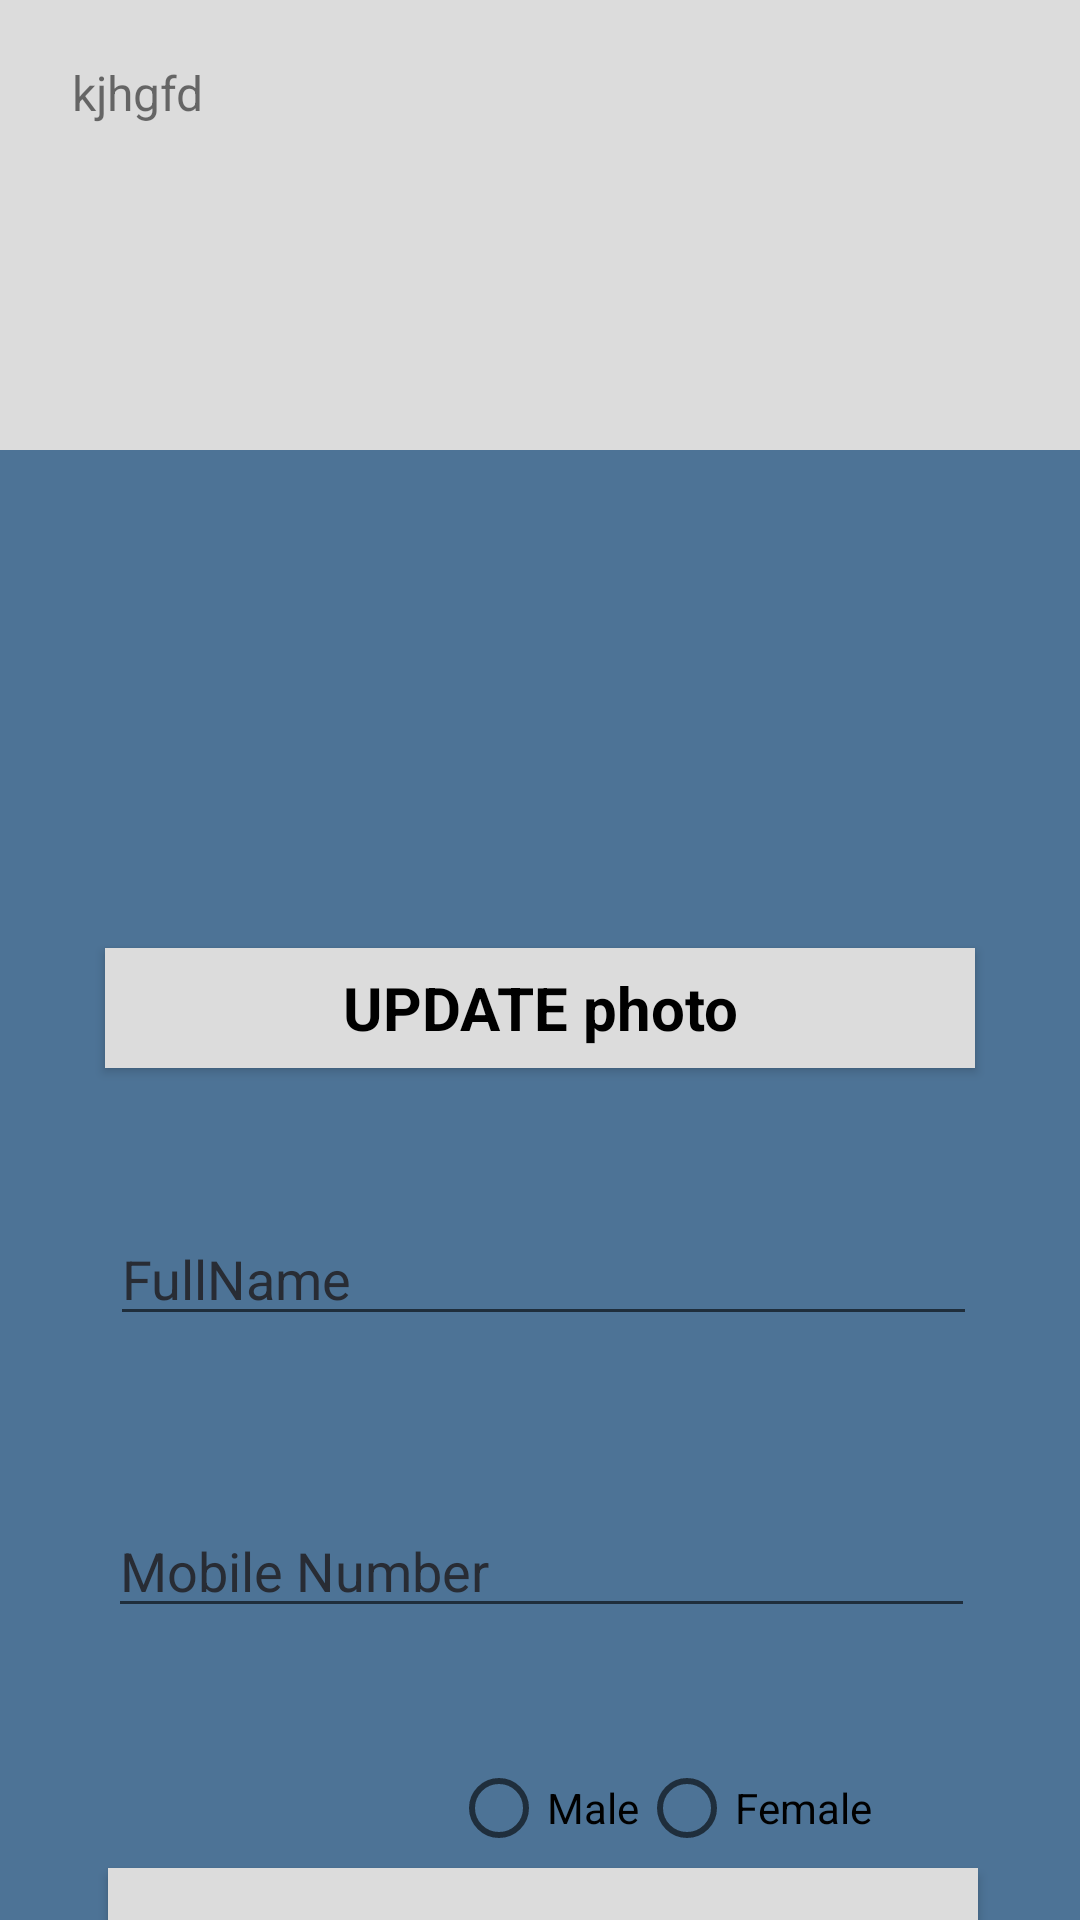

This screen was rendered from an Android layout file. Write that file and the resources it references.
<!-- AndroidManifest.xml: application theme Theme.Loginpage -->
<!-- res/layout/activity_update_profile.xml -->
<?xml version="1.0" encoding="utf-8"?>
<androidx.constraintlayout.widget.ConstraintLayout xmlns:android="http://schemas.android.com/apk/res/android"
    xmlns:app="http://schemas.android.com/apk/res-auto"
    xmlns:tools="http://schemas.android.com/tools"
    android:layout_width="match_parent"
    android:layout_height="match_parent"
    tools:context=".UpdateProfile"
    android:background="@color/prfback">
    <RelativeLayout
        android:layout_width="match_parent"
        android:layout_height="150dp"
        android:padding="20dp"
        android:background="@color/prftop"
        tools:ignore="MissingConstraints">


        <TextView
            android:id="@+id/uptfullname"

            android:layout_width="wrap_content"
            android:layout_height="wrap_content"

            android:text=" kjhgfd"
            android:textSize="16sp"
            />

        <TextView
            android:id="@+id/uptemail"
            android:layout_width="wrap_content"
            android:layout_height="wrap_content"
            android:layout_below="@+id/uptfullname"
            android:layout_centerVertical="true"

            android:text=" "
            android:textSize="16sp" />

        <TextView
            android:id="@+id/uptgender"
            android:layout_width="wrap_content"
            android:layout_height="wrap_content"
            android:layout_below="@+id/uptemail"
            android:layout_centerVertical="true"

            android:text=" "
            android:textSize="16sp" />

        <TextView
            android:id="@+id/uptage"
            android:layout_width="wrap_content"
            android:layout_height="wrap_content"
            android:layout_below="@+id/uptgender"
            android:layout_centerVertical="true"

            android:text=" "
            android:textSize="16sp" />
    </RelativeLayout>


    <ImageView
        android:id="@+id/profilephoto"
        android:layout_width="130dp"
        android:layout_height="127dp"
        android:src="@drawable/profile"
        app:layout_constraintBottom_toBottomOf="parent"
        app:layout_constraintEnd_toEndOf="parent"
        app:layout_constraintHorizontal_bias="0.466"
        app:layout_constraintStart_toStartOf="parent"
        app:layout_constraintTop_toTopOf="parent"
        app:layout_constraintVertical_bias="0.349" />

    <Button

        android:id="@+id/updatepohto"
        style="@android:style/Widget.Button"
        android:layout_width="290dp"
        android:layout_height="40dp"
        android:layout_marginTop="10dp"
        android:background="@color/prftop"
        android:cursorVisible="true"
        android:radius="100dp"
        android:text="UPDATE photo"
        android:textColor="#000"
        android:textSize="20dp"

        android:textStyle="normal|bold"

        app:layout_constraintEnd_toEndOf="parent"
        app:layout_constraintStart_toStartOf="parent"
        app:layout_constraintTop_toBottomOf="@+id/profilephoto" />

    <EditText

        android:id="@+id/ageupdate"
        android:layout_width="289dp"
        android:layout_height="wrap_content"
        android:layout_marginTop="56dp"
        android:autofillHints=""
        android:cursorVisible="true"
        android:hint="@string/mobile_number"
        android:inputType="textEmailAddress"
        android:textColor="@color/placeholdercolor"
        android:textColorHint="@color/placeholdercolor"
        app:layout_constraintEnd_toEndOf="parent"
        app:layout_constraintHorizontal_bias="0.508"
        app:layout_constraintStart_toStartOf="parent"
        app:layout_constraintTop_toBottomOf="@+id/nameupdate" />

    <Button

        android:id="@+id/updateUser"
        style="@android:style/Widget.Button"
        android:layout_width="290dp"
        android:layout_height="wrap_content"
        android:layout_marginTop="4dp"
        android:background="@color/prftop"
        android:cursorVisible="true"
        android:radius="100dp"
        android:text="UPDATE"
        android:textColor="#000"
        android:textSize="20dp"
        android:textStyle="normal|bold"
        app:layout_constraintEnd_toEndOf="parent"
        app:layout_constraintHorizontal_bias="0.512"
        app:layout_constraintStart_toStartOf="parent"
        app:layout_constraintTop_toBottomOf="@+id/genderupdate" />

    <EditText

        android:id="@+id/nameupdate"
        android:layout_width="289dp"
        android:layout_height="wrap_content"
        android:layout_marginTop="404dp"
        android:autofillHints=""
        android:cursorVisible="true"
        android:hint="FullName"
        android:inputType="textEmailAddress"
        android:textColor="@color/placeholdercolor"
        android:textColorHint="@color/placeholdercolor"
        app:layout_constraintEnd_toEndOf="parent"
        app:layout_constraintHorizontal_bias="0.516"
        app:layout_constraintStart_toStartOf="parent"
        app:layout_constraintTop_toTopOf="parent" />

    <RadioGroup
        android:id="@+id/genderupdate"
        android:layout_width="wrap_content"
        android:layout_height="wrap_content"
        android:layout_marginTop="44dp"
        android:orientation="horizontal"
        app:layout_constraintEnd_toEndOf="parent"
        app:layout_constraintHorizontal_bias="0.003"
        app:layout_constraintStart_toStartOf="parent"
        app:layout_constraintTop_toBottomOf="@+id/ageupdate">

        <RadioButton
            android:id="@+id/male"
            android:layout_width="wrap_content"
            android:layout_height="wrap_content"
            android:layout_marginLeft="150dp"
            android:text="Male" />



        <RadioButton
            android:id="@+id/female"
            android:layout_width="wrap_content"
            android:layout_height="wrap_content"
            android:text="Female" />
    </RadioGroup>

</androidx.constraintlayout.widget.ConstraintLayout>
<!-- resources referenced by this layout -->
<resources>
  <color name="placeholdercolor">#282c34</color>
  <color name="prfback">#4d7396</color>
  <color name="prftop">#DCDCDC</color>
  <string name="mobile_number">Mobile Number</string>
  <style name="Theme.Loginpage" parent="Theme.AppCompat.DayNight.DarkActionBar">
          
          <item name="colorPrimary">@color/purple_500</item>
          <item name="colorPrimaryVariant">@color/purple_700</item>
          <item name="colorOnPrimary">@color/white</item>
          
          <item name="colorSecondary">@color/teal_200</item>
          <item name="colorSecondaryVariant">@color/teal_700</item>
          <item name="colorOnSecondary">@color/black</item>
          
          <item name="android:statusBarColor" tools:targetApi="l">?attr/colorPrimaryVariant</item>
          
      </style>
  <color name="purple_500">#FFFFFFFF</color>
  <color name="purple_700">#FFFFFFFF</color>
  <color name="white">#FFFFFFFF</color>
  <color name="teal_200">#FF03DAC5</color>
  <color name="teal_700">#FF018786</color>
  <color name="black">#FF000000</color>
</resources>
